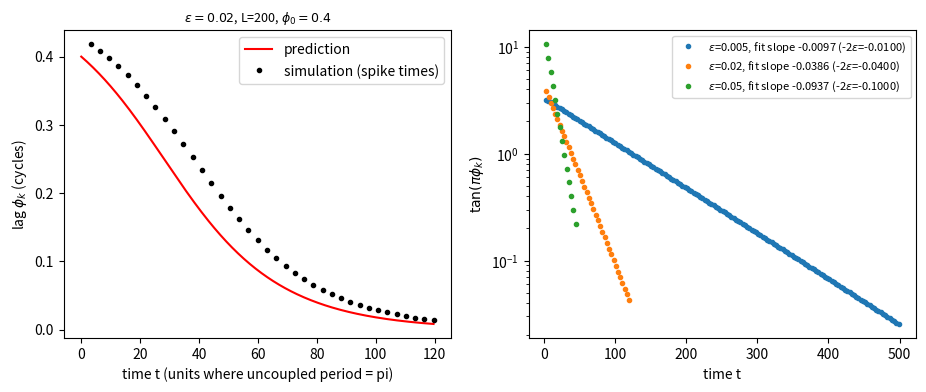

Reproduce this figure in Python.
import os
import numpy as np
from scipy.integrate import solve_ivp
import matplotlib
matplotlib.use("Agg")
import matplotlib.pyplot as plt

L = 200.0
PHI0 = 0.4


def simulate(eps, t_end):
    v = np.array([-L, -1.0 / np.tan(np.pi * (1 - PHI0))])   
    f = lambda t, y: [1 + y[0]**2 + eps * (y[1] - y[0]),
                      1 + y[1]**2 + eps * (y[0] - y[1])]
    events = []
    for i in range(2):
        e = (lambda i: (lambda t, y: y[i] - L))(i)
        e.terminal, e.direction = True, 1
        events.append(e)
    t, spikes = 0.0, [[], []]
    while t < t_end:
        s = solve_ivp(f, [t, t_end], v, events=events, rtol=1e-10, atol=1e-10, method="DOP853")
        t, v = s.t[-1], s.y[:, -1].copy()
        if s.status != 1:
            break
        for i in range(2):
            if len(s.t_events[i]):
                spikes[i].append(s.t_events[i][0])
                v[i] = -L                                  
    return np.array(spikes[0]), np.array(spikes[1])


def lags(s1, s2):
    t_k, phi_k = [], []
    for k in range(len(s1) - 1):
        nxt = s2[s2 >= s1[k]]
        if len(nxt) == 0:
            break
        if nxt[0] >= s1[k + 1]:
            continue
        phi_k.append((nxt[0] - s1[k]) / (s1[k + 1] - s1[k]))
        t_k.append(s1[k])
    return np.array(t_k), np.array(phi_k)


results = {}
for eps in (0.005, 0.02, 0.05):
    t_end = np.log(np.tan(np.pi * PHI0) / 0.02) / (2 * eps)   # run until tan(pi phi) ~ 0.02
    s1, s2 = simulate(eps, t_end)
    t_k, phi_k = lags(s1, s2)
    m = phi_k > 0.01
    slope = np.polyfit(t_k[m], np.log(np.tan(np.pi * phi_k[m])), 1)[0]
    results[eps] = (t_k, phi_k, slope)

fig, ax = plt.subplots(1, 2, figsize=(11, 4))
eps = 0.02
t_k, phi_k, _ = results[eps]
tt = np.linspace(0, t_k.max(), 300)
ax[0].plot(tt, np.arctan(np.tan(np.pi * PHI0) * np.exp(-2 * eps * tt)) / np.pi, "r-", label="prediction")
ax[0].plot(t_k, phi_k, "ko", ms=3, label="simulation (spike times)")
ax[0].set_xlabel("time t (units where uncoupled period = pi)")
ax[0].set_ylabel(r"lag $\phi_k$ (cycles)")
ax[0].set_title(r"$\epsilon=0.02$, L=200, $\phi_0=0.4$", fontsize=9)
ax[0].legend()
for e, (t_k, phi_k, slope) in results.items():
    ax[1].semilogy(t_k, np.tan(np.pi * phi_k), ".", label=r"$\epsilon$=%g, fit slope %.4f (-2$\epsilon$=%.4f)" % (e, slope, -2 * e))
ax[1].set_xlabel("time t")
ax[1].set_ylabel(r"$\tan(\pi\phi_k)$")
ax[1].legend(fontsize=8)
